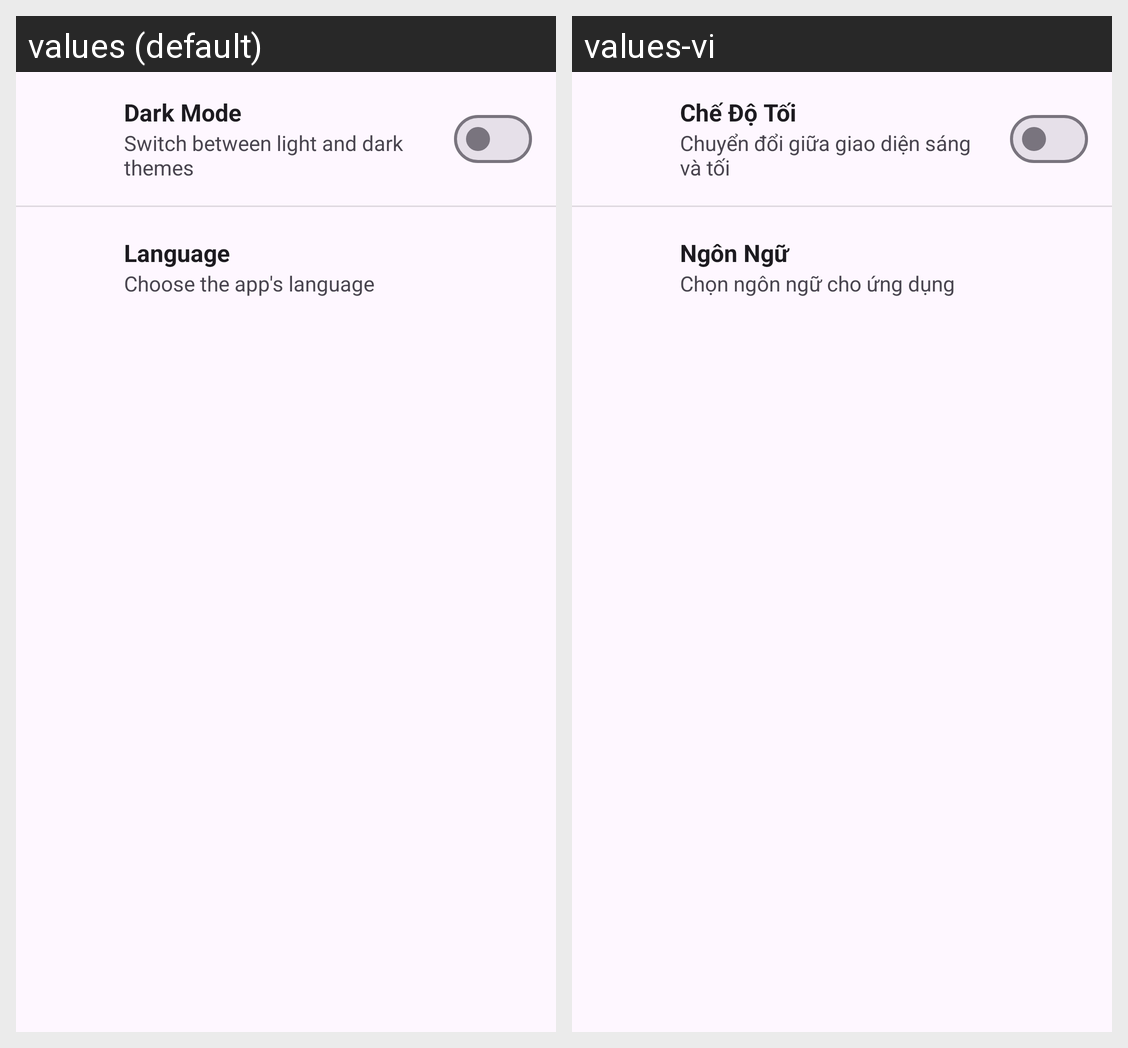

For this localized Android screen grid, give each drawn string resource with its value in every locale shown.
Android screen res/layout/fragment_setting.xml rendered under 2 locales, left to right: values (default), values-vi. Device: Nexus 5 (rendered at 1080×1920; each locale shown at half size, 540×960, under a caption strip naming it); theme Theme.SpendingManagerment.
Strings drawn on this screen, with the default value and each locale's value (text and hints the layout hard-codes, and strings that could not be matched under every locale, appear in the picture but are not listed):

dark_mode
  values: Dark Mode
  values-vi: Chế Độ Tối

dark_mode_desc
  values: Switch between light and dark themes
  values-vi: Chuyển đổi giữa giao diện sáng và tối

language
  values: Language
  values-vi: Ngôn Ngữ

language_desc
  values: Choose the app's language
  values-vi: Chọn ngôn ngữ cho ứng dụng
